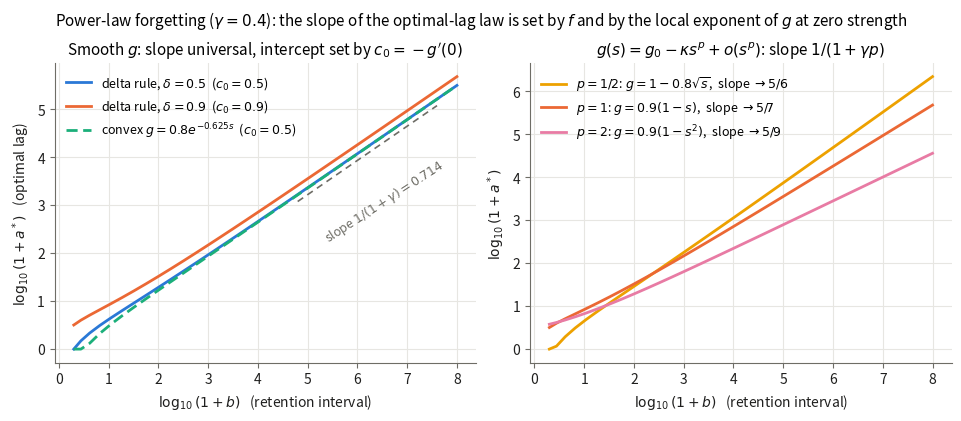

Generate this figure with matplotlib: (Note: this script raises an exception after producing the figure.)
"""Numerical verification of the results in the manuscript section
"Generalization: which learning and forgetting functions produce the empirical
spacing profile?".

Model:  S(a, b) = g0 * f(a+b) + g(g0 * f(a)) * f(b),   g0 = g(0)
  g : retrieved strength -> new learning (encoding function)
  f : forgetting function, f(0) = 1, strictly decreasing
  a : inter-study interval,  b : retention interval (test delay after study 2)
Derived quantities:
  h(t)   = -f'(t)/f(t)      hazard of forgetting
  m(t)   = -f'(t)           momentary forgetting rate
  lam(t) = -m'(t)/m(t)      proportional decay rate of the forgetting rate
  c(s)   = -g'(s)           encoding-suppression slope

Checks (numbering follows the theorems in the manuscript section):
  V1  Theorem 1: massed-optimality threshold b_c = h^{-1}(c(g0) h(0))
  V2  Theorem 2: exponential f  =>  a*(b) constant in b (any g); delta rule => massed
  V3  Theorem 3/4: sign rule; power law: a* strictly increasing, trapped below a=(1+b)/gamma;
      closed form of the delta-rule solution matches brute-force argmax
  V4  Theorem 3 (converse direction): a g for which a*(b) DEcreases while the
      optimum sits above the line a=(1+b)/gamma, then increases after crossing
  V5  Theorem 5: universal log-log slope 1/(1+gamma p) and constant kappa p g0^(p-1)
  V6  Theorem 6: exponential-tail f (two-exponential mixture) => a*(b) saturates
      at the root of c(g0 f(a)) m(a) = r1 exp(-r1 a)

Figures:
  figures/f3_general_universality.png     (Theorem 5)
  figures/f4_general_forgetting_tails.png (Theorems 2, 3, 6)

Run from the repository root:  python3 src/spacing-general-verification.py
Requires: numpy, scipy, matplotlib.
"""

import numpy as np
from scipy.optimize import brentq

# ----------------------------------------------------------------------------
# brute-force global argmax over a for fixed b
# ----------------------------------------------------------------------------

def argmax_a(S, b, a_max=None, n=4001):
    """Global argmax of a -> S(a, b) on [0, a_max]: dense grid + golden-section
    refinement, with an explicit comparison against the massed boundary a=0."""
    if a_max is None:
        a_max = max(50.0, 400.0 * (1 + b))
    grid = np.concatenate([[0.0], np.logspace(-6, np.log10(a_max), n)])
    vals = S(grid, b)
    i = int(np.argmax(vals))
    if i == 0:
        return 0.0
    lo, hi = grid[max(i - 1, 0)], grid[min(i + 1, len(grid) - 1)]
    phi = (np.sqrt(5) - 1) / 2
    x1, x2 = hi - phi * (hi - lo), lo + phi * (hi - lo)
    f1, f2 = S(np.array([x1]), b)[0], S(np.array([x2]), b)[0]
    for _ in range(200):
        if f1 < f2:
            lo, x1, f1 = x1, x2, f2
            x2 = lo + phi * (hi - lo)
            f2 = S(np.array([x2]), b)[0]
        else:
            hi, x2, f2 = x2, x1, f1
            x1 = hi - phi * (hi - lo)
            f1 = S(np.array([x1]), b)[0]
        if hi - lo < 1e-12 * (1 + hi):
            break
    am = 0.5 * (lo + hi)
    if S(np.array([0.0]), b)[0] >= S(np.array([am]), b)[0]:
        return 0.0
    return am


def make_S(f, g, g0):
    return lambda a, b: g0 * f(a + b) + g(g0 * f(a)) * f(b)


f_pow = lambda gam: (lambda t: (1.0 + t) ** (-gam))
f_exp = lambda gam: (lambda t: np.exp(-gam * t))

PASS = {True: "PASS", False: "FAIL"}
results = []

def report(label, ok):
    results.append(ok)
    print(f"[{PASS[ok]}] {label}")


# ----------------------------------------------------------------------------
# V1  Theorem 1: onset threshold b_c (power law + delta rule: b_c = 1/delta - 1)
# ----------------------------------------------------------------------------
gam, delta = 0.5, 0.4
S = make_S(f_pow(gam), lambda s: delta * (1 - s), delta)
b_c = 1 / delta - 1
below = all(argmax_a(S, b) == 0.0 for b in [0.5 * b_c, 0.9 * b_c, 0.99 * b_c])
above = all(argmax_a(S, b) > 0.0 for b in [1.01 * b_c, 1.5 * b_c, 3.0 * b_c])
report("V1 massed iff b <= b_c = 1/delta - 1 (power+delta, gam=.5, delta=.4)", below and above)

# ----------------------------------------------------------------------------
# V2  Theorem 2: exponential forgetting
# ----------------------------------------------------------------------------
# (a) concave g with suppression slope crossing 1: c(s)=0.5+0.4s = 1 at s=1.25
#     => a* = ln(1/0.625)/gam, the same for every b
g_conc, g0_conc = (lambda s: 2.0 - 0.5 * s - 0.2 * s ** 2), 2.0
ok = True
for gam_e in [0.3, 1.0]:
    S = make_S(f_exp(gam_e), g_conc, g0_conc)
    a_pred = np.log(1 / 0.625) / gam_e
    stars = [argmax_a(S, b, a_max=200.0) for b in [0.1, 1.0, 10.0, 100.0]]
    ok &= max(abs(x - a_pred) for x in stars) < 1e-4 * (1 + a_pred)
report("V2a exponential f: a*(b) constant and equal to f^{-1}(s*/g0), any b", ok)
# (b) delta rule (c = delta < 1): massed for every b
S = make_S(f_exp(0.5), lambda s: 0.7 * (1 - s), 0.7)
ok = all(argmax_a(S, b, a_max=100.0) == 0.0 for b in [0.1, 1.0, 10.0])
report("V2b exponential f + delta rule: massed for every b", ok)

# ----------------------------------------------------------------------------
# V3  Theorems 3/4: power law closed form, monotonicity, trapping region
# ----------------------------------------------------------------------------
gam, delta = 0.5, 0.4
S = make_S(f_pow(gam), lambda s: delta * (1 - s), delta)

def a_star_closed(b, delta, gam):
    xt = 1.0 + b
    alpha = delta ** (-1 / (gam + 1))
    return max((xt - 1) / (alpha * xt ** (gam / (1 + gam)) - 1) - 1, 0.0)

ok_match = ok_inc = ok_trap = True
prev = -1.0
for b in np.logspace(np.log10(1.6), 6, 25):
    a_num = argmax_a(S, b)
    ok_match &= abs(a_num - a_star_closed(b, delta, gam)) < 1e-3 * (1 + a_num)
    ok_inc &= a_num > prev
    ok_trap &= a_num < (1 + b) / gam
    prev = a_num
report("V3a power+delta: brute-force argmax matches the closed form", ok_match)
report("V3b power+delta: a*(b) strictly increasing for b > b_c", ok_inc)
report("V3c power+delta: a*(b) < (1+b)/gamma (invariant region)", ok_trap)

# ----------------------------------------------------------------------------
# V4  Theorem 3 converse: a decreasing stretch of a*(b) above the line
# ----------------------------------------------------------------------------
gam = 1.0
c0_, rho = 1.9, 1.5     # g(s) = 1 - (c0_/rho)(1 - e^{-rho s}):  c(s) = c0_ e^{-rho s}
g_cex = lambda s: 1.0 - (c0_ / rho) * (1.0 - np.exp(-rho * s))
S = make_S(f_pow(gam), g_cex, 1.0)
bs_cex = np.linspace(0.2, 8.0, 40)
a_cex = np.array([argmax_a(S, b, a_max=1e4) for b in bs_cex])
interior = a_cex > 0
dec_above = inc_below = False
for i in range(len(bs_cex) - 1):
    if interior[i] and interior[i + 1]:
        above = a_cex[i] > (1 + bs_cex[i]) / gam
        if above and a_cex[i + 1] < a_cex[i] - 1e-6:
            dec_above = True
        if (not above) and a_cex[i + 1] > a_cex[i] + 1e-6:
            inc_below = True
report("V4  power f, plateau g: a* decreases above a=(1+b)/gam, increases below", dec_above and inc_below)

# ----------------------------------------------------------------------------
# V5  Theorem 5: universality  (1+a*)^(1+gam p)/(1+b) -> kappa p g0^(p-1)
# ----------------------------------------------------------------------------
gam = 0.4
fam = {
    # label:                      (g,                                        g0,  p,   K = kappa p g0^(p-1))
    "delta 0.5      (p=1)":       (lambda s: 0.5 * (1 - s),                  0.5, 1.0, 0.5),
    "delta 0.9      (p=1)":       (lambda s: 0.9 * (1 - s),                  0.9, 1.0, 0.9),
    "convex exp     (p=1)":       (lambda s: 0.8 * np.exp(-0.625 * s),       0.8, 1.0, 0.5),
    "sqrt, kappa=.8 (p=1/2)":     (lambda s: 1.0 - 0.8 * np.sqrt(np.maximum(s, 0)), 1.0, 0.5, 0.4),
    "quadr, kappa=.9(p=2)":       (lambda s: 0.9 * (1 - s ** 2),             0.9, 2.0, 1.62),
}
ok_slope = ok_const = True
slopes = {}
for name, (g, g0, p, K) in fam.items():
    S = make_S(f_pow(gam), g, g0)
    bs = np.logspace(3, 7, 9)
    la = np.array([np.log(1 + argmax_a(S, b, a_max=50 * (1 + b))) for b in bs])
    slope = np.polyfit(np.log(1 + bs), la, 1)[0]
    slopes[name] = slope
    ok_slope &= abs(slope - 1 / (1 + gam * p)) < 0.02
    a8 = argmax_a(S, 1e8, a_max=50 * (1 + 1e8))
    ok_const &= abs((1 + a8) ** (1 + gam * p) / (1 + 1e8) - K) < 0.15 * K
report("V5a fitted log-log slopes within .02 of 1/(1+gamma p) for all five g", ok_slope)
report("V5b (1+a*)^(1+gam p)/(1+b) -> kappa p g0^(p-1) at b = 1e8", ok_const)

# ----------------------------------------------------------------------------
# V6  Theorem 6: exponential-tail mixture => a*(b) saturates at the tail root
# ----------------------------------------------------------------------------
w, r1, r2 = 0.5, 0.1, 2.0
f_mix = lambda t: w * np.exp(-r1 * t) + (1 - w) * np.exp(-r2 * t)
m_mix = lambda t: w * r1 * np.exp(-r1 * t) + (1 - w) * r2 * np.exp(-r2 * t)
c_conc = lambda s: 0.5 + 0.4 * s
S = make_S(f_mix, g_conc, g0_conc)
a_inf = brentq(lambda a: c_conc(g0_conc * f_mix(a)) * m_mix(a) - r1 * np.exp(-r1 * a), 1e-9, 3000)
stars = [argmax_a(S, b, a_max=3000.0) for b in [50.0, 300.0, 1000.0]]
ok = max(abs(x - a_inf) for x in stars) < 1e-3 * (1 + a_inf)
report(f"V6  two-exponential mixture: a*(b) -> {a_inf:.4f} solving c(s_a) m(a) = r1 e^(-r1 a)", ok)

print()
print(f"{sum(results)}/{len(results)} checks passed")

# ============================================================================
# Figures
# ============================================================================
import matplotlib
matplotlib.use("Agg")
import matplotlib.pyplot as plt

INK, INK2, GRID = "#1f1f1e", "#6e6d66", "#e7e6e2"
BLUE, ORANGE, AQUA, YELLOW, MAGENTA = "#2a78d6", "#eb6834", "#1baf7a", "#eda100", "#e87ba4"

plt.rcParams.update({
    "figure.facecolor": "white", "axes.facecolor": "white",
    "axes.edgecolor": INK2, "axes.labelcolor": INK, "axes.linewidth": 0.8,
    "xtick.color": INK2, "ytick.color": INK2, "xtick.labelcolor": INK, "ytick.labelcolor": INK,
    "axes.grid": True, "grid.color": GRID, "grid.linewidth": 0.8,
    "axes.spines.top": False, "axes.spines.right": False,
    "font.size": 10, "axes.titlesize": 11,
})

# ---- Figure 3: universality of the log-log law (Theorem 5) ------------------
gam = 0.4
bs = np.logspace(0, 8, 33)
lb = np.log10(1 + bs)

fig, axes = plt.subplots(1, 2, figsize=(9.5, 4.1), constrained_layout=True)

panelA = [("delta rule, $\\delta=0.5$  ($c_0=0.5$)",            fam["delta 0.5      (p=1)"], BLUE,   "-"),
          ("delta rule, $\\delta=0.9$  ($c_0=0.9$)",            fam["delta 0.9      (p=1)"], ORANGE, "-"),
          ("convex $g=0.8e^{-0.625s}$  ($c_0=0.5$)",            fam["convex exp     (p=1)"], AQUA,   (0, (4, 2)))]
ax = axes[0]
for label, (g, g0, p, K), col, ls in panelA:
    la = np.array([np.log10(1 + argmax_a(make_S(f_pow(gam), g, g0), b, a_max=50 * (1 + b))) for b in bs])
    ax.plot(lb, la, color=col, lw=2, ls=ls, label=label)
x0 = np.array([4.8, 7.6])
ax.plot(x0, -0.35 + x0 / (1 + gam), color=INK2, lw=1.2, ls=(0, (4, 3)))
ax.annotate(f"slope $1/(1+\\gamma)={1/(1+gam):.3f}$", (x0.mean() + 0.35, -0.42 + x0.mean() / (1 + gam)),
            ha="center", va="top", color=INK2, fontsize=9, rotation=33)
ax.legend(loc="upper left", frameon=False, fontsize=9)
ax.set_title("Smooth $g$: slope universal, intercept set by $c_0=-g'(0)$")
ax.set_xlabel("$\\log_{10}(1+b)$   (retention interval)")
ax.set_ylabel("$\\log_{10}(1+a^*)$   (optimal lag)")

panelB = [("$p=1/2$: $g=1-0.8\\sqrt{s}$,  slope $\\to 5/6$",  fam["sqrt, kappa=.8 (p=1/2)"], YELLOW),
          ("$p=1$: $g=0.9(1-s)$,  slope $\\to 5/7$",           fam["delta 0.9      (p=1)"],   ORANGE),
          ("$p=2$: $g=0.9(1-s^2)$,  slope $\\to 5/9$",         fam["quadr, kappa=.9(p=2)"],   MAGENTA)]
ax = axes[1]
for label, (g, g0, p, K), col in panelB:
    la = np.array([np.log10(1 + argmax_a(make_S(f_pow(gam), g, g0), b, a_max=50 * (1 + b))) for b in bs])
    ax.plot(lb, la, color=col, lw=2, label=label)
ax.legend(loc="upper left", frameon=False, fontsize=9)
ax.set_title("$g(s)=g_0-\\kappa s^p+o(s^p)$: slope $1/(1+\\gamma p)$")
ax.set_xlabel("$\\log_{10}(1+b)$   (retention interval)")
ax.set_ylabel("$\\log_{10}(1+a^*)$")
fig.suptitle(f"Power-law forgetting ($\\gamma={gam}$): the slope of the optimal-lag law is set by $f$"
             " and by the local exponent of $g$ at zero strength", fontsize=11)
fig.savefig("figures/f3_general_universality.png", dpi=200)
plt.close(fig)

# ---- Figure 4: forgetting tails decide the fate of a*(b) (Thms 2, 3, 6) -----
fig, axes = plt.subplots(1, 2, figsize=(9.5, 4.1), constrained_layout=True)

# Panel A: same concave g, three forgetting functions
ax = axes[0]
bs4 = np.logspace(-1, 3, 41)
curves = [
    ("power $f=(1+t)^{-1/2}$:   $h\\downarrow 0$,  $a^*\\to\\infty$", make_S(f_pow(0.5), g_conc, g0_conc), AQUA),
    ("mixture $0.5e^{-t/10}\\!+0.5e^{-2t}$:   $h\\to r_1$,  $a^*$ saturates", make_S(f_mix, g_conc, g0_conc), ORANGE),
    ("exponential $f=e^{-0.15t}$:   $h$ constant,  $a^*$ constant", make_S(f_exp(0.15), g_conc, g0_conc), BLUE),
]
for label, Sf, col in curves:
    a_v = np.array([argmax_a(Sf, b, a_max=3000.0) for b in bs4])
    ax.plot(np.log10(bs4), np.log10(np.maximum(a_v, 1e-3)), color=col, lw=2, label=label)
ax.legend(loc="upper left", frameon=False, fontsize=8.5)
ax.set_ylim(-0.35, 2.6)
ax.set_title("Same learning rule $g$, three forgetting tails")
ax.set_xlabel("$\\log_{10} b$   (retention interval)")
ax.set_ylabel("$\\log_{10} a^*(b)$   (optimal lag)")

# Panel B: the sign rule at work (counterexample trajectory vs the line)
ax = axes[1]
bline = np.linspace(0.0, 8.0, 100)
ax.fill_between(bline, (1 + bline) / 1.0, 12.0, color=GRID, alpha=0.55, lw=0)
ax.plot(bline, (1 + bline) / 1.0, color=INK2, lw=1.2, ls=(0, (4, 3)))
ax.annotate("$a=(1+b)/\\gamma$\nabove it $da^*/db<0$\nbelow it $da^*/db>0$",
            (2.0, 8.6), color=INK2, fontsize=9, ha="left")
mask0 = a_cex == 0
ax.plot(bs_cex[~mask0], a_cex[~mask0], color=BLUE, lw=2)
ax.plot(bs_cex[mask0], a_cex[mask0], color=BLUE, lw=2)
ax.plot([bs_cex[mask0][-1], bs_cex[~mask0][0]], [0, a_cex[~mask0][0]],
        color=BLUE, lw=1.2, ls=(0, (2, 2)))
ax.annotate("massed", (bs_cex[mask0].mean(), 0.15), color=INK, fontsize=9, ha="center")
ax.annotate("onset jump", (bs_cex[~mask0][0] + 0.12, a_cex[~mask0][0] * 0.5),
            color=INK, fontsize=9, ha="left")
ax.set_ylim(-0.4, 12)
ax.set_title("Power $f$ ($\\gamma=1$), plateau $g$: non-monotone $a^*(b)$")
ax.set_xlabel("$b$   (retention interval)")
ax.set_ylabel("$a^*(b)$")
fig.suptitle("The retention-interval dependence of the optimal lag is decided by the forgetting function alone",
             fontsize=11)
fig.savefig("figures/f4_general_forgetting_tails.png", dpi=200)
plt.close(fig)

print("wrote figures/f3_general_universality.png, figures/f4_general_forgetting_tails.png")
